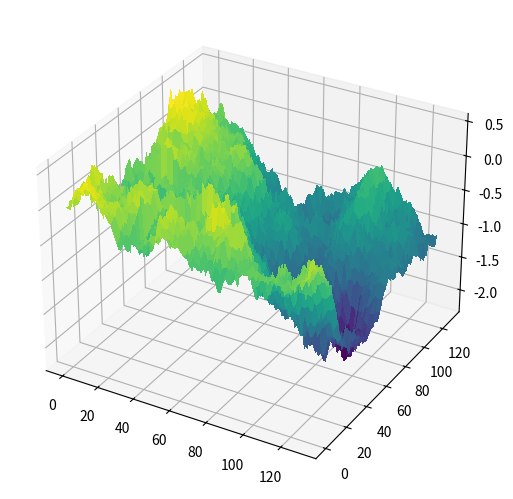

Recreate this plot in Python.
import numpy as np
import matplotlib.pyplot as plt
from numpy.random import normal, seed

H = 0.7                 # H value, higher = smoother
selfSimilar = False     # Set to True to make fractals self-similar
level = 7               # Levels of recursion to do
randSeed = 9            # Seed for the RNG
sigma = 1
N = 2**level


def recursion(x, t1, t9, t, level, delta):
    """
    x = 2D array of height values
    t1, t9 = corners of working space
    Looks like
        t1 t2 t3
        t4 t5 t6
        t7 t8 t9
    t = current recursion level
    level = max level of recursion
    delta = array of perturbation strengths for each level
    """
    if (selfSimilar):
        # This will cause every subsection to resemble the whole shape
        seed(randSeed)

    # Calculate locations of t2-t8
    t2 = ((t1[0]+t9[0])//2, t1[1])
    t3 = (t9[0], t1[1])
    t4 = (t1[0], (t1[1]+t9[1])//2)
    t5 = ((t1[0]+t9[0])//2, (t1[1]+t9[1])//2)
    t6 = (t9[0], (t9[1]+t1[1])//2)
    t7 = (t1[0], t9[1])
    t8 = ((t1[0]+t9[0])//2, t9[1])

    # Perturb the 5 inner locations
    x[t2] = 0.5 * (x[t1] + x[t3]) + normal(0, delta[t])
    x[t4] = 0.5 * (x[t1] + x[t7]) + normal(0, delta[t])
    x[t6] = 0.5 * (x[t3] + x[t9]) + normal(0, delta[t])
    x[t8] = 0.5 * (x[t7] + x[t9]) + normal(0, delta[t])
    x[t5] = 0.25 * (x[t2] + x[t4] + x[t6] + x[t8]) + normal(0, delta[t])

    if t < level-1:
        # Run on the four resulting smaller squares
        recursion(x, t1, t5, t+1, level, delta)
        recursion(x, t2, t6, t+1, level, delta)
        recursion(x, t4, t8, t+1, level, delta)
        recursion(x, t5, t9, t+1, level, delta)


def main():
    z = np.zeros((N+1, N+1))
    seed(randSeed)

    # Initialize corners of z
    z[0, N] = sigma*normal(0, sigma)
    z[N, 0] = sigma*normal(0, sigma)
    z[N, N] = sigma*normal(0, sigma)

    # Get perturbation amounts
    delta = []
    for i in range(level):
        delta.append(sigma * (0.5**((i+1)*H)))

    # Generate the z values
    recursion(z, (0, 0), (N, N), 0, level, delta)

    # Plot in 3D
    x = np.linspace(0, 2**level+1, 2**level+1)
    y = np.linspace(0, 2**level+1, 2**level+1)
    X, Y = np.meshgrid(x, y)
    ax = plt.axes(projection='3d')
    ax.plot_surface(X, Y, z, cmap='viridis', linewidth=0, antialiased=False)
    plt.subplots_adjust(left=0, bottom=0, right=1, top=1, wspace=0, hspace=0)
    plt.show()


if __name__ == '__main__':
    main()